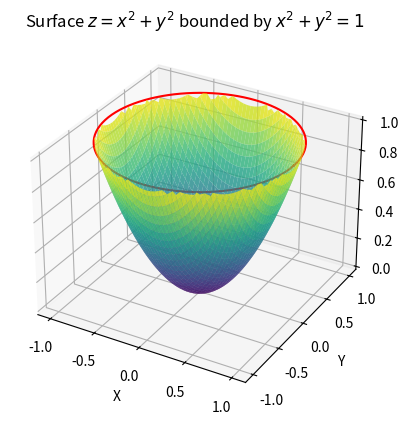

Recreate this plot in Python.
import numpy as np
import matplotlib.pyplot as plt
from mpl_toolkits.mplot3d import Axes3D

# 构造数据
x = np.linspace(-1, 1, 100)
y = np.linspace(-1, 1, 100)
x, y = np.meshgrid(x, y)
z = x**2 + y**2

# 将超出圆的部分设为 NaN，使其不显示
z[x**2 + y**2 > 1] = np.nan

# 创建图形和 3D 坐标轴
fig = plt.figure()
ax = fig.add_subplot(111, projection='3d')

# 绘制曲面
ax.plot_surface(x, y, z, cmap='viridis', alpha=0.8)

# 绘制圆的边界
theta = np.linspace(0, 2*np.pi, 100)
circle_x = np.cos(theta)
circle_y = np.sin(theta)
circle_z = np.ones_like(theta)  # 圆的 z 值设为 1，与曲面相切
ax.plot(circle_x, circle_y, circle_z, color='r')

# 设置图形标题和坐标轴标签
ax.set_title('Surface $z = x^2 + y^2$ bounded by $x^2 + y^2 = 1$')
ax.set_xlabel('X')
ax.set_ylabel('Y')
ax.set_zlabel('Z')

# 显示图形
plt.show()
